30-way image classification set "processed" from GitHub (IamDeeprajSarma/ayurveda-plant-id); label vocabulary: aegle, aloe vera, andrographis, bacopa, betel, boerhavia, catharanthus, centella, cissus, clerodendrum, clitoria, eclipta, eryngium, euphorbia, guava, gymnema, haritaki, hibiscus, houttuynia, hygrophila, jamun, justicia, kalanchoe, leucas, mentha, neem, nyctanthes, tinospora, tulsi, vitex.

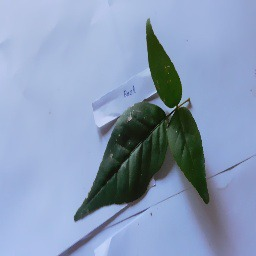
Label: aegle

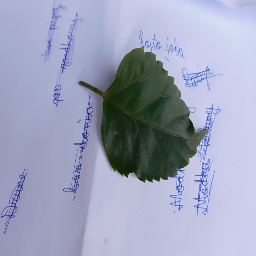
Label: hibiscus

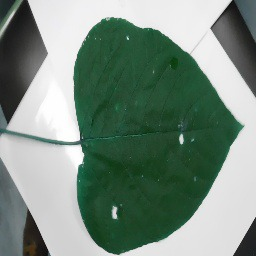
Label: clerodendrum

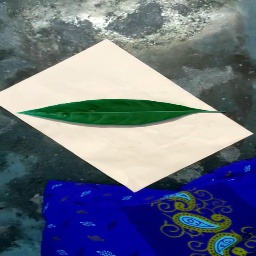
Label: justicia

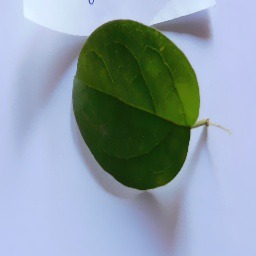
Label: gymnema

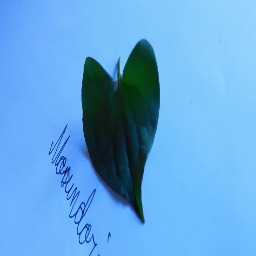
Label: houttuynia
